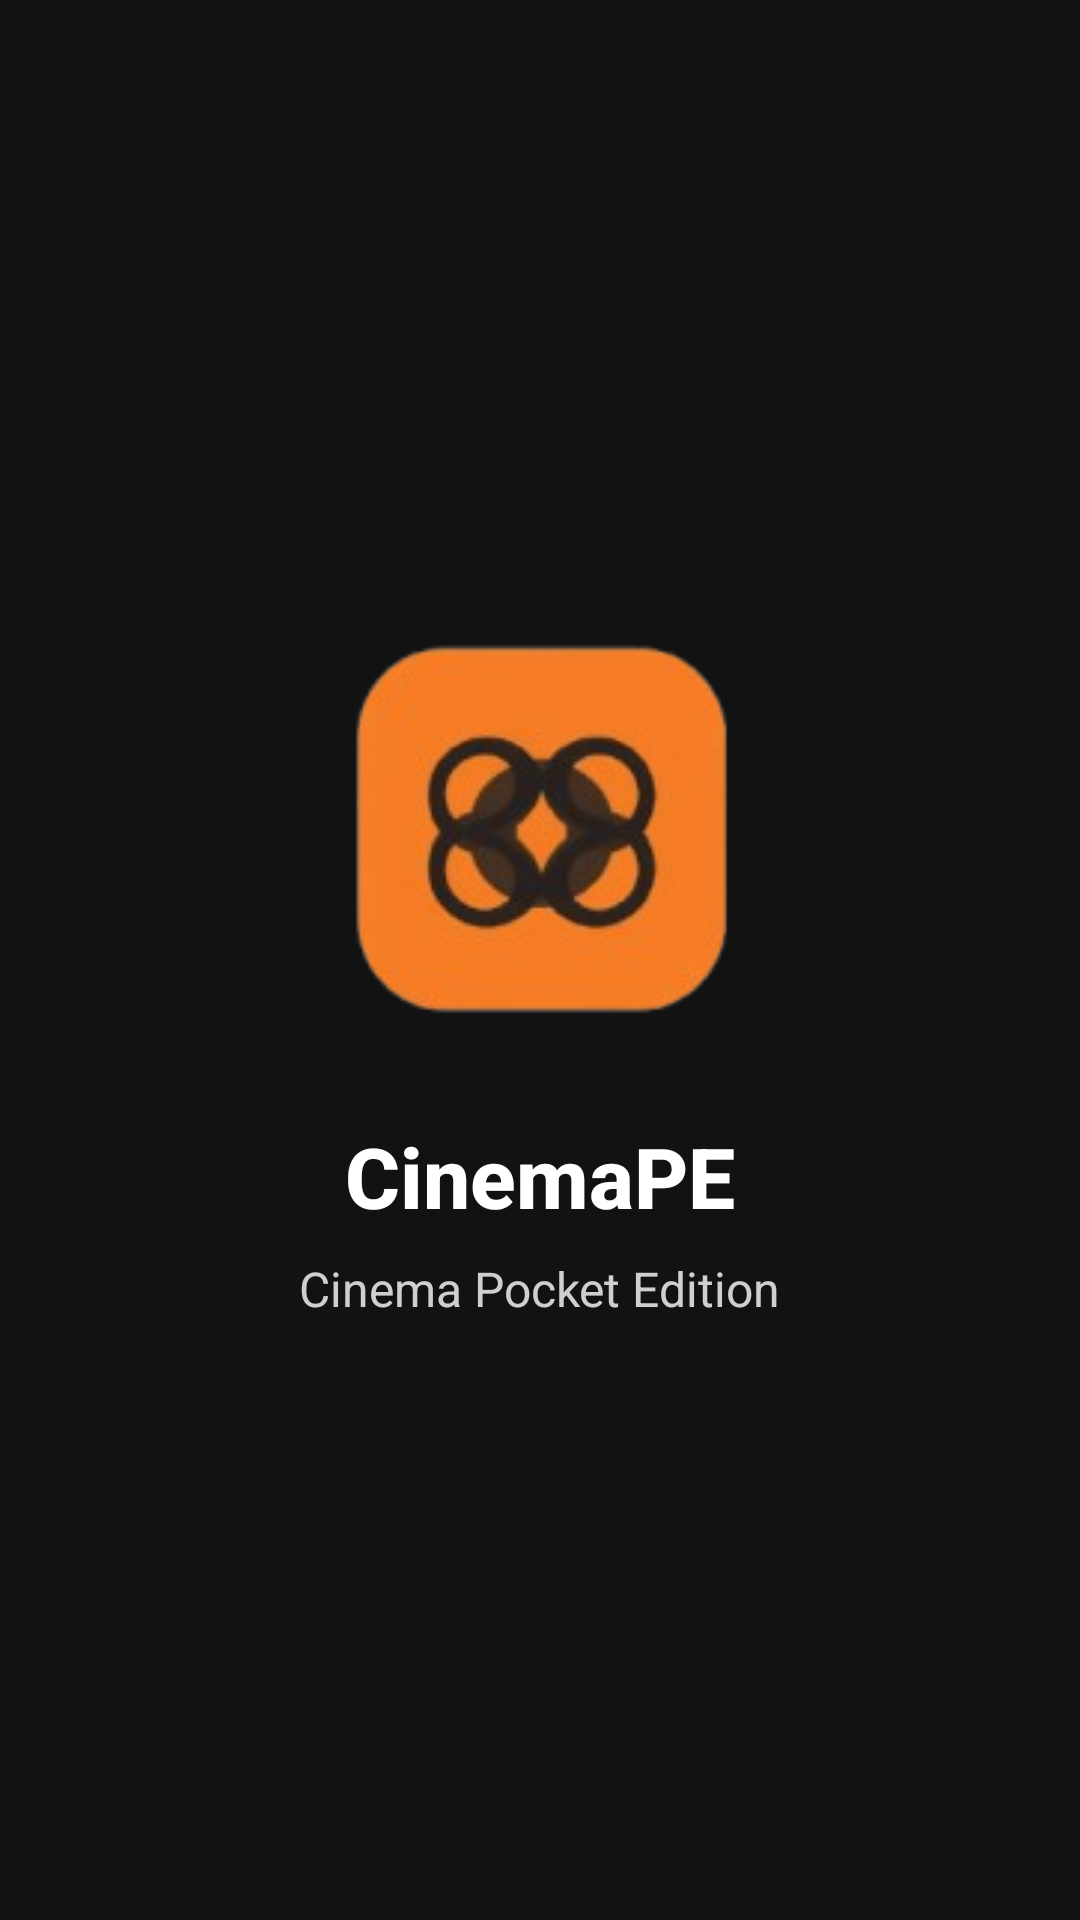

This screen was rendered from an Android layout file. Write that file and the resources it references.
<!-- AndroidManifest.xml: application theme Theme.CinemaPE -->
<!-- res/layout/activity_splash.xml -->
<?xml version="1.0" encoding="utf-8"?>
<RelativeLayout xmlns:android="http://schemas.android.com/apk/res/android"
    android:layout_width="match_parent"
    android:layout_height="match_parent"
    android:background="@color/black_card_dark"
    android:gravity="center">

    <ImageView
        android:id="@+id/ivSplashLogo"
        android:layout_width="150dp"
        android:layout_height="150dp"
        android:layout_centerHorizontal="true"
        android:src="@drawable/logo_splash" />

    <TextView
        android:id="@+id/tvAppName"
        android:layout_width="wrap_content"
        android:layout_height="wrap_content"
        android:layout_below="@id/ivSplashLogo"
        android:layout_centerHorizontal="true"
        android:layout_marginTop="24dp"
        android:text="@string/app_name"
        android:textColor="@android:color/white"
        android:textSize="28sp"
        android:textStyle="bold"
        android:fontFamily="sans-serif-medium"/>

    <TextView
        android:id="@+id/tvAppFullName"
        android:layout_width="wrap_content"
        android:layout_height="wrap_content"
        android:layout_below="@id/tvAppName"
        android:layout_centerHorizontal="true"
        android:layout_marginTop="8dp"
        android:text="@string/app_full_name"
        android:textColor="@android:color/white"
        android:textSize="16sp"
        android:alpha="0.8"/>

</RelativeLayout>
<!-- resources referenced by this layout -->
<resources>
  <color name="black_card_dark">#121212</color>
  <!-- drawable logo_splash: png bitmap (drawable, 22911 bytes) -->
  <string name="app_full_name">Cinema Pocket Edition</string>
  <string name="app_name">CinemaPE</string>
  <style name="Theme.CinemaPE" parent="Base.Theme.CinemaPE" />
  <style name="Base.Theme.CinemaPE" parent="Theme.Material3.Dark.NoActionBar">
          
          <item name="colorPrimary">@color/orange_primary</item>
          <item name="colorOnPrimary">@color/black_bg_dark</item>
  
          
          <item name="android:windowBackground">@color/black_bg_dark</item>
          <item name="colorSurface">@color/black_card_dark</item>
          <item name="colorOnSurface">@color/text_main</item>
  
          
          <item name="colorPrimaryContainer">@color/black_bg_dark</item>
          <item name="colorOnPrimaryContainer">@color/orange_primary</item>
  
          
          <item name="colorSecondaryContainer">#33FF8C00</item>
          <item name="colorOnSecondaryContainer">@color/orange_primary</item>
  
          <item name="android:statusBarColor">@color/black_bg_dark</item>
      </style>
  <color name="orange_primary">#FF8C00</color>
  <color name="black_bg_dark">#080808</color>
  <color name="text_main">#FFFFFF</color>
</resources>
